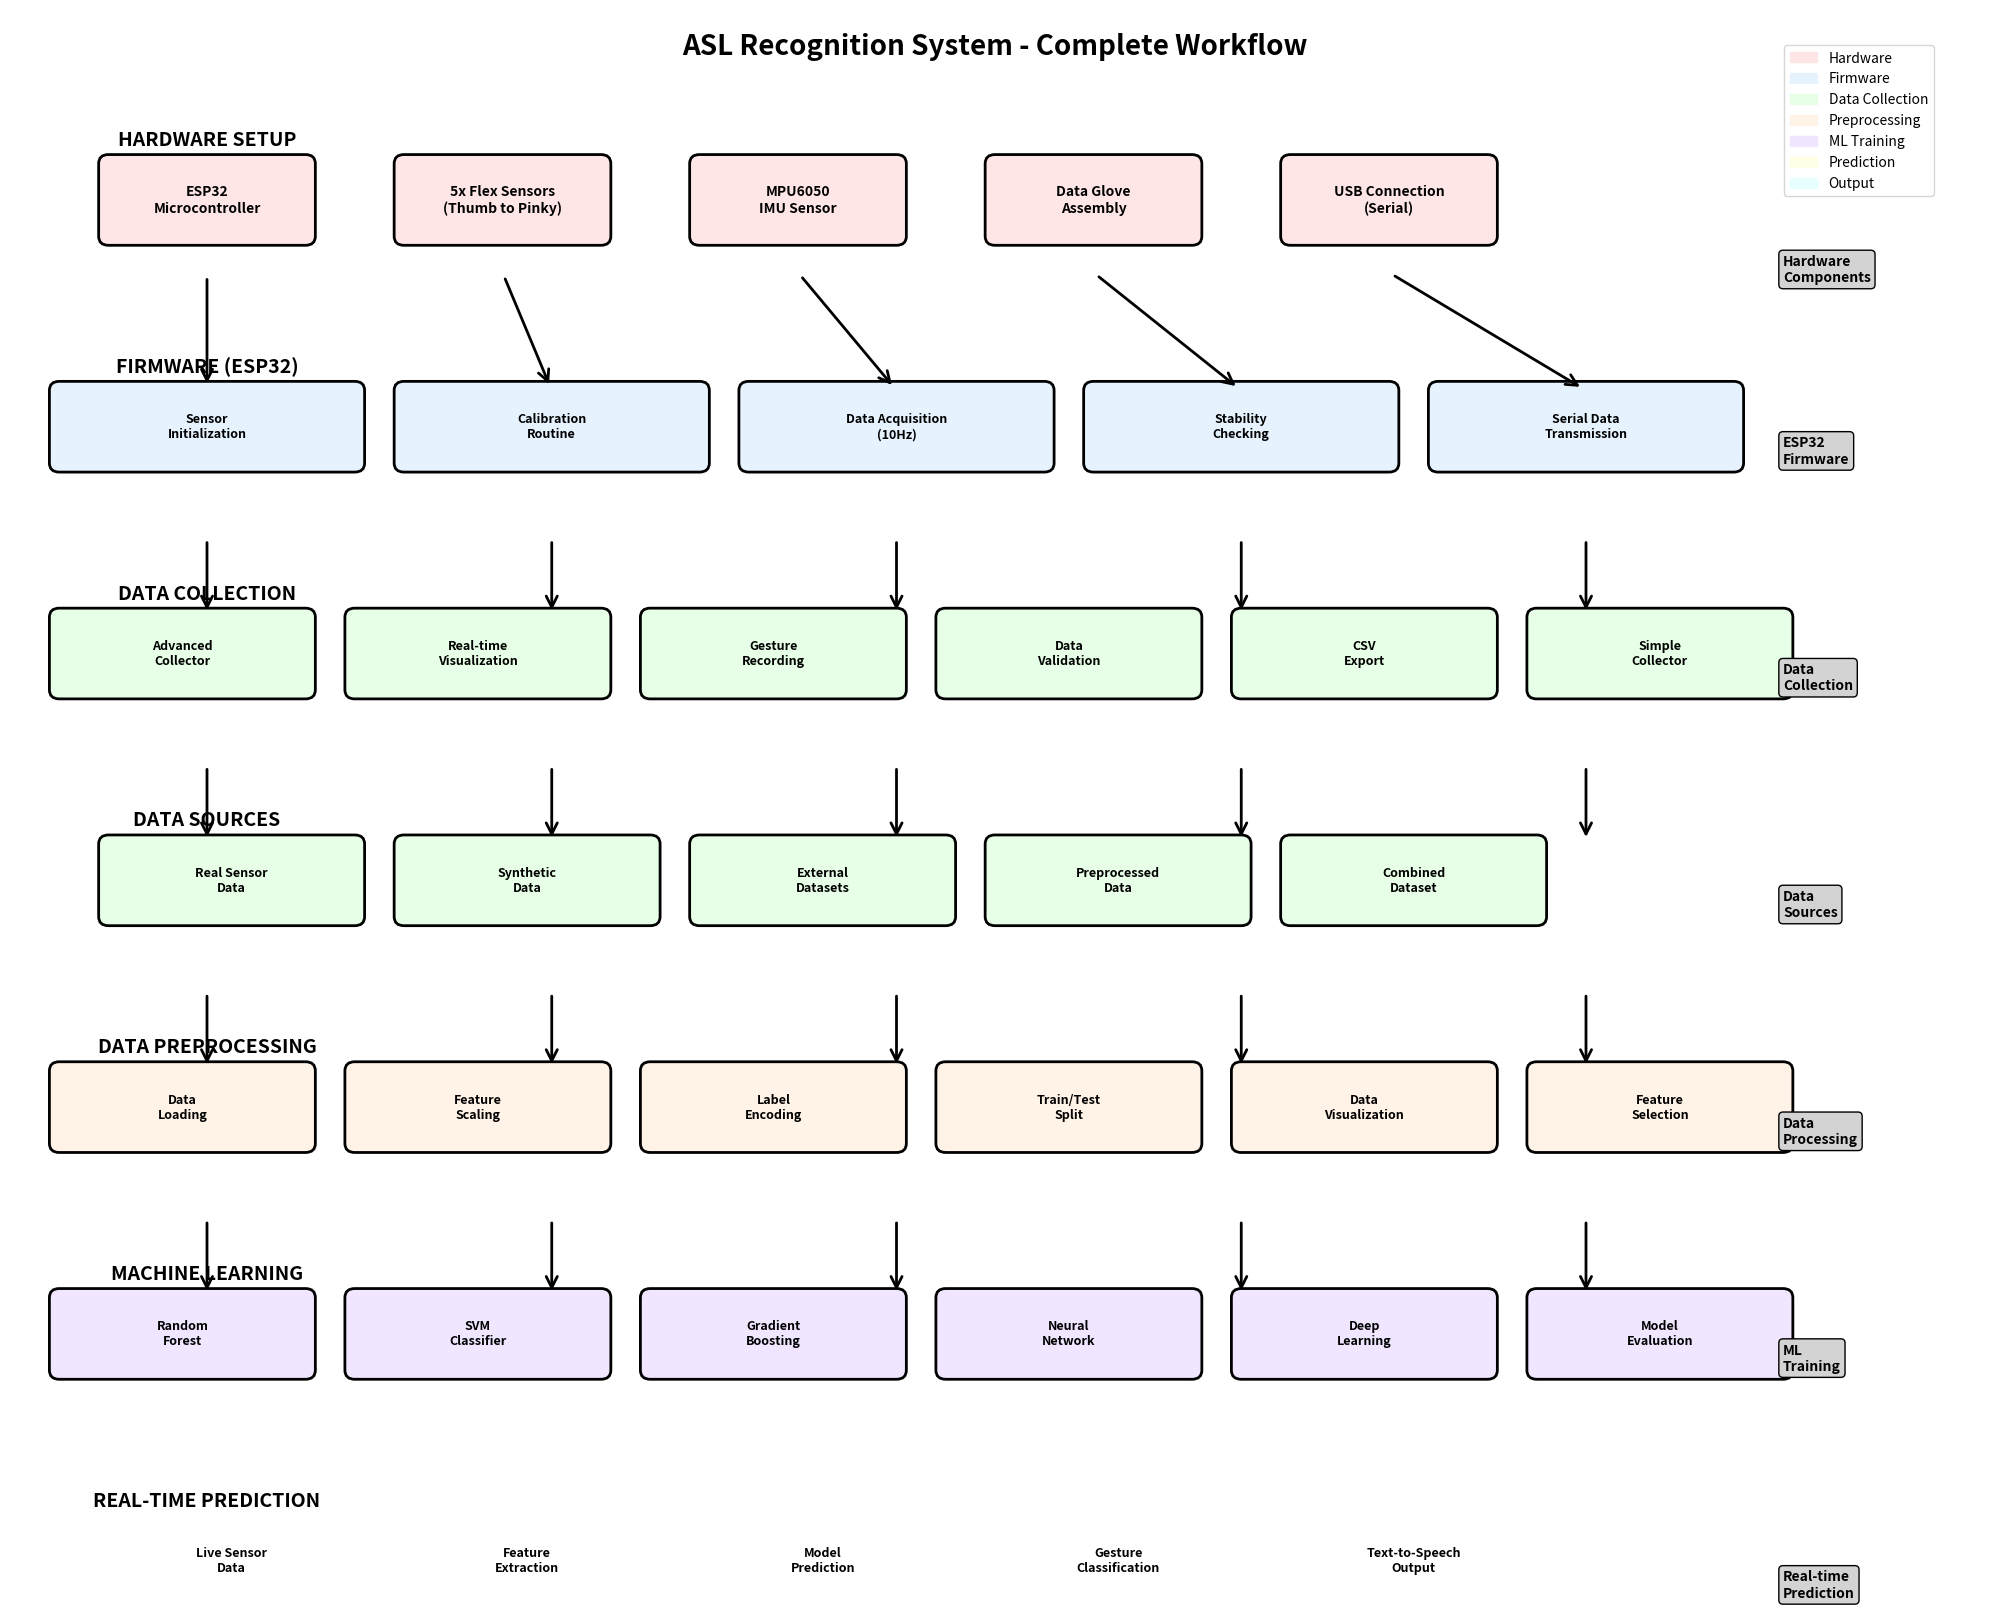

The script that saved this image:
import matplotlib.pyplot as plt
import matplotlib.patches as patches
from matplotlib.patches import FancyBboxPatch, ConnectionPatch
import numpy as np

def create_asl_system_flowchart():
    # Create figure and axis
    fig, ax = plt.subplots(1, 1, figsize=(20, 16))
    ax.set_xlim(0, 20)
    ax.set_ylim(0, 16)
    ax.axis('off')
    
    # Define colors
    colors = {
        'hardware': '#FFE6E6',      # Light red
        'firmware': '#E6F3FF',      # Light blue
        'data_collection': '#E6FFE6', # Light green
        'preprocessing': '#FFF2E6',   # Light orange
        'ml_training': '#F0E6FF',     # Light purple
        'prediction': '#FFFFE6',      # Light yellow
        'output': '#E6FFFF'           # Light cyan
    }
    
    # Title
    ax.text(10, 15.5, 'ASL Recognition System - Complete Workflow', 
            fontsize=20, fontweight='bold', ha='center')
    
    # Hardware Section
    ax.text(2, 14.5, 'HARDWARE SETUP', fontsize=14, fontweight='bold', ha='center')
    
    # Hardware components
    hw_components = [
        (1, 13.5, 2, 0.8, 'ESP32\nMicrocontroller', colors['hardware']),
        (4, 13.5, 2, 0.8, '5x Flex Sensors\n(Thumb to Pinky)', colors['hardware']),
        (7, 13.5, 2, 0.8, 'MPU6050\nIMU Sensor', colors['hardware']),
        (10, 13.5, 2, 0.8, 'Data Glove\nAssembly', colors['hardware']),
        (13, 13.5, 2, 0.8, 'USB Connection\n(Serial)', colors['hardware'])
    ]
    
    for x, y, w, h, text, color in hw_components:
        box = FancyBboxPatch((x, y), w, h, boxstyle="round,pad=0.1", 
                            facecolor=color, edgecolor='black', linewidth=2)
        ax.add_patch(box)
        ax.text(x + w/2, y + h/2, text, ha='center', va='center', fontsize=10, fontweight='bold')
    
    # Firmware Section
    ax.text(2, 12, 'FIRMWARE (ESP32)', fontsize=14, fontweight='bold', ha='center')
    
    fw_components = [
        (0.5, 11, 3, 0.8, 'Sensor\nInitialization', colors['firmware']),
        (4, 11, 3, 0.8, 'Calibration\nRoutine', colors['firmware']),
        (7.5, 11, 3, 0.8, 'Data Acquisition\n(10Hz)', colors['firmware']),
        (11, 11, 3, 0.8, 'Stability\nChecking', colors['firmware']),
        (14.5, 11, 3, 0.8, 'Serial Data\nTransmission', colors['firmware'])
    ]
    
    for x, y, w, h, text, color in fw_components:
        box = FancyBboxPatch((x, y), w, h, boxstyle="round,pad=0.1", 
                            facecolor=color, edgecolor='black', linewidth=2)
        ax.add_patch(box)
        ax.text(x + w/2, y + h/2, text, ha='center', va='center', fontsize=9, fontweight='bold')
    
    # Data Collection Section
    ax.text(2, 9.5, 'DATA COLLECTION', fontsize=14, fontweight='bold', ha='center')
    
    dc_components = [
        (0.5, 8.5, 2.5, 0.8, 'Advanced\nCollector', colors['data_collection']),
        (3.5, 8.5, 2.5, 0.8, 'Real-time\nVisualization', colors['data_collection']),
        (6.5, 8.5, 2.5, 0.8, 'Gesture\nRecording', colors['data_collection']),
        (9.5, 8.5, 2.5, 0.8, 'Data\nValidation', colors['data_collection']),
        (12.5, 8.5, 2.5, 0.8, 'CSV\nExport', colors['data_collection']),
        (15.5, 8.5, 2.5, 0.8, 'Simple\nCollector', colors['data_collection'])
    ]
    
    for x, y, w, h, text, color in dc_components:
        box = FancyBboxPatch((x, y), w, h, boxstyle="round,pad=0.1", 
                            facecolor=color, edgecolor='black', linewidth=2)
        ax.add_patch(box)
        ax.text(x + w/2, y + h/2, text, ha='center', va='center', fontsize=9, fontweight='bold')
    
    # Data Sources Section
    ax.text(2, 7, 'DATA SOURCES', fontsize=14, fontweight='bold', ha='center')
    
    ds_components = [
        (1, 6, 2.5, 0.8, 'Real Sensor\nData', colors['data_collection']),
        (4, 6, 2.5, 0.8, 'Synthetic\nData', colors['data_collection']),
        (7, 6, 2.5, 0.8, 'External\nDatasets', colors['data_collection']),
        (10, 6, 2.5, 0.8, 'Preprocessed\nData', colors['data_collection']),
        (13, 6, 2.5, 0.8, 'Combined\nDataset', colors['data_collection'])
    ]
    
    for x, y, w, h, text, color in ds_components:
        box = FancyBboxPatch((x, y), w, h, boxstyle="round,pad=0.1", 
                            facecolor=color, edgecolor='black', linewidth=2)
        ax.add_patch(box)
        ax.text(x + w/2, y + h/2, text, ha='center', va='center', fontsize=9, fontweight='bold')
    
    # Preprocessing Section
    ax.text(2, 4.5, 'DATA PREPROCESSING', fontsize=14, fontweight='bold', ha='center')
    
    pp_components = [
        (0.5, 3.5, 2.5, 0.8, 'Data\nLoading', colors['preprocessing']),
        (3.5, 3.5, 2.5, 0.8, 'Feature\nScaling', colors['preprocessing']),
        (6.5, 3.5, 2.5, 0.8, 'Label\nEncoding', colors['preprocessing']),
        (9.5, 3.5, 2.5, 0.8, 'Train/Test\nSplit', colors['preprocessing']),
        (12.5, 3.5, 2.5, 0.8, 'Data\nVisualization', colors['preprocessing']),
        (15.5, 3.5, 2.5, 0.8, 'Feature\nSelection', colors['preprocessing'])
    ]
    
    for x, y, w, h, text, color in pp_components:
        box = FancyBboxPatch((x, y), w, h, boxstyle="round,pad=0.1", 
                            facecolor=color, edgecolor='black', linewidth=2)
        ax.add_patch(box)
        ax.text(x + w/2, y + h/2, text, ha='center', va='center', fontsize=9, fontweight='bold')
    
    # ML Training Section
    ax.text(2, 2, 'MACHINE LEARNING', fontsize=14, fontweight='bold', ha='center')
    
    ml_components = [
        (0.5, 1, 2.5, 0.8, 'Random\nForest', colors['ml_training']),
        (3.5, 1, 2.5, 0.8, 'SVM\nClassifier', colors['ml_training']),
        (6.5, 1, 2.5, 0.8, 'Gradient\nBoosting', colors['ml_training']),
        (9.5, 1, 2.5, 0.8, 'Neural\nNetwork', colors['ml_training']),
        (12.5, 1, 2.5, 0.8, 'Deep\nLearning', colors['ml_training']),
        (15.5, 1, 2.5, 0.8, 'Model\nEvaluation', colors['ml_training'])
    ]
    
    for x, y, w, h, text, color in ml_components:
        box = FancyBboxPatch((x, y), w, h, boxstyle="round,pad=0.1", 
                            facecolor=color, edgecolor='black', linewidth=2)
        ax.add_patch(box)
        ax.text(x + w/2, y + h/2, text, ha='center', va='center', fontsize=9, fontweight='bold')
    
    # Prediction Section
    ax.text(2, -0.5, 'REAL-TIME PREDICTION', fontsize=14, fontweight='bold', ha='center')
    
    pred_components = [
        (1, -1.5, 2.5, 0.8, 'Live Sensor\nData', colors['prediction']),
        (4, -1.5, 2.5, 0.8, 'Feature\nExtraction', colors['prediction']),
        (7, -1.5, 2.5, 0.8, 'Model\nPrediction', colors['prediction']),
        (10, -1.5, 2.5, 0.8, 'Gesture\nClassification', colors['prediction']),
        (13, -1.5, 2.5, 0.8, 'Text-to-Speech\nOutput', colors['prediction'])
    ]
    
    for x, y, w, h, text, color in pred_components:
        box = FancyBboxPatch((x, y), w, h, boxstyle="round,pad=0.1", 
                            facecolor=color, edgecolor='black', linewidth=2)
        ax.add_patch(box)
        ax.text(x + w/2, y + h/2, text, ha='center', va='center', fontsize=9, fontweight='bold')
    
    # Add arrows showing flow
    arrows = [
        # Hardware to Firmware
        (2, 13.1, 2, 11.8),
        (5, 13.1, 5.5, 11.8),
        (8, 13.1, 9, 11.8),
        (11, 13.1, 12.5, 11.8),
        (14, 13.1, 16, 11.8),
        
        # Firmware to Data Collection
        (2, 10.2, 2, 9.3),
        (5.5, 10.2, 5.5, 9.3),
        (9, 10.2, 9, 9.3),
        (12.5, 10.2, 12.5, 9.3),
        (16, 10.2, 16, 9.3),
        
        # Data Collection to Data Sources
        (2, 7.7, 2, 6.8),
        (5.5, 7.7, 5.5, 6.8),
        (9, 7.7, 9, 6.8),
        (12.5, 7.7, 12.5, 6.8),
        (16, 7.7, 16, 6.8),
        
        # Data Sources to Preprocessing
        (2, 5.2, 2, 4.3),
        (5.5, 5.2, 5.5, 4.3),
        (9, 5.2, 9, 4.3),
        (12.5, 5.2, 12.5, 4.3),
        (16, 5.2, 16, 4.3),
        
        # Preprocessing to ML
        (2, 2.7, 2, 1.8),
        (5.5, 2.7, 5.5, 1.8),
        (9, 2.7, 9, 1.8),
        (12.5, 2.7, 12.5, 1.8),
        (16, 2.7, 16, 1.8),
        
        # ML to Prediction
        (2, 0.2, 2, -0.7),
        (5.5, 0.2, 5.5, -0.7),
        (9, 0.2, 9, -0.7),
        (12.5, 0.2, 12.5, -0.7),
        (16, 0.2, 16, -0.7),
    ]
    
    for x1, y1, x2, y2 in arrows:
        arrow = ConnectionPatch((x1, y1), (x2, y2), "data", "data",
                              arrowstyle="->", shrinkA=5, shrinkB=5,
                              mutation_scale=20, fc="black", linewidth=2)
        ax.add_patch(arrow)
    
    # Add side notes
    ax.text(18, 13, 'Hardware\nComponents', fontsize=10, fontweight='bold', 
            bbox=dict(boxstyle="round,pad=0.3", facecolor='lightgray'))
    ax.text(18, 11, 'ESP32\nFirmware', fontsize=10, fontweight='bold',
            bbox=dict(boxstyle="round,pad=0.3", facecolor='lightgray'))
    ax.text(18, 8.5, 'Data\nCollection', fontsize=10, fontweight='bold',
            bbox=dict(boxstyle="round,pad=0.3", facecolor='lightgray'))
    ax.text(18, 6, 'Data\nSources', fontsize=10, fontweight='bold',
            bbox=dict(boxstyle="round,pad=0.3", facecolor='lightgray'))
    ax.text(18, 3.5, 'Data\nProcessing', fontsize=10, fontweight='bold',
            bbox=dict(boxstyle="round,pad=0.3", facecolor='lightgray'))
    ax.text(18, 1, 'ML\nTraining', fontsize=10, fontweight='bold',
            bbox=dict(boxstyle="round,pad=0.3", facecolor='lightgray'))
    ax.text(18, -1.5, 'Real-time\nPrediction', fontsize=10, fontweight='bold',
            bbox=dict(boxstyle="round,pad=0.3", facecolor='lightgray'))
    
    # Add legend
    legend_elements = [
        patches.Patch(color=colors['hardware'], label='Hardware'),
        patches.Patch(color=colors['firmware'], label='Firmware'),
        patches.Patch(color=colors['data_collection'], label='Data Collection'),
        patches.Patch(color=colors['preprocessing'], label='Preprocessing'),
        patches.Patch(color=colors['ml_training'], label='ML Training'),
        patches.Patch(color=colors['prediction'], label='Prediction'),
        patches.Patch(color=colors['output'], label='Output')
    ]
    
    ax.legend(handles=legend_elements, loc='upper right', bbox_to_anchor=(0.98, 0.98))
    
    plt.tight_layout()
    plt.savefig('asl_system_flowchart.png', dpi=300, bbox_inches='tight', 
                facecolor='white', edgecolor='none')
    plt.show()
    
    print("Flowchart saved as 'asl_system_flowchart.png'")

if __name__ == "__main__":
    create_asl_system_flowchart() 